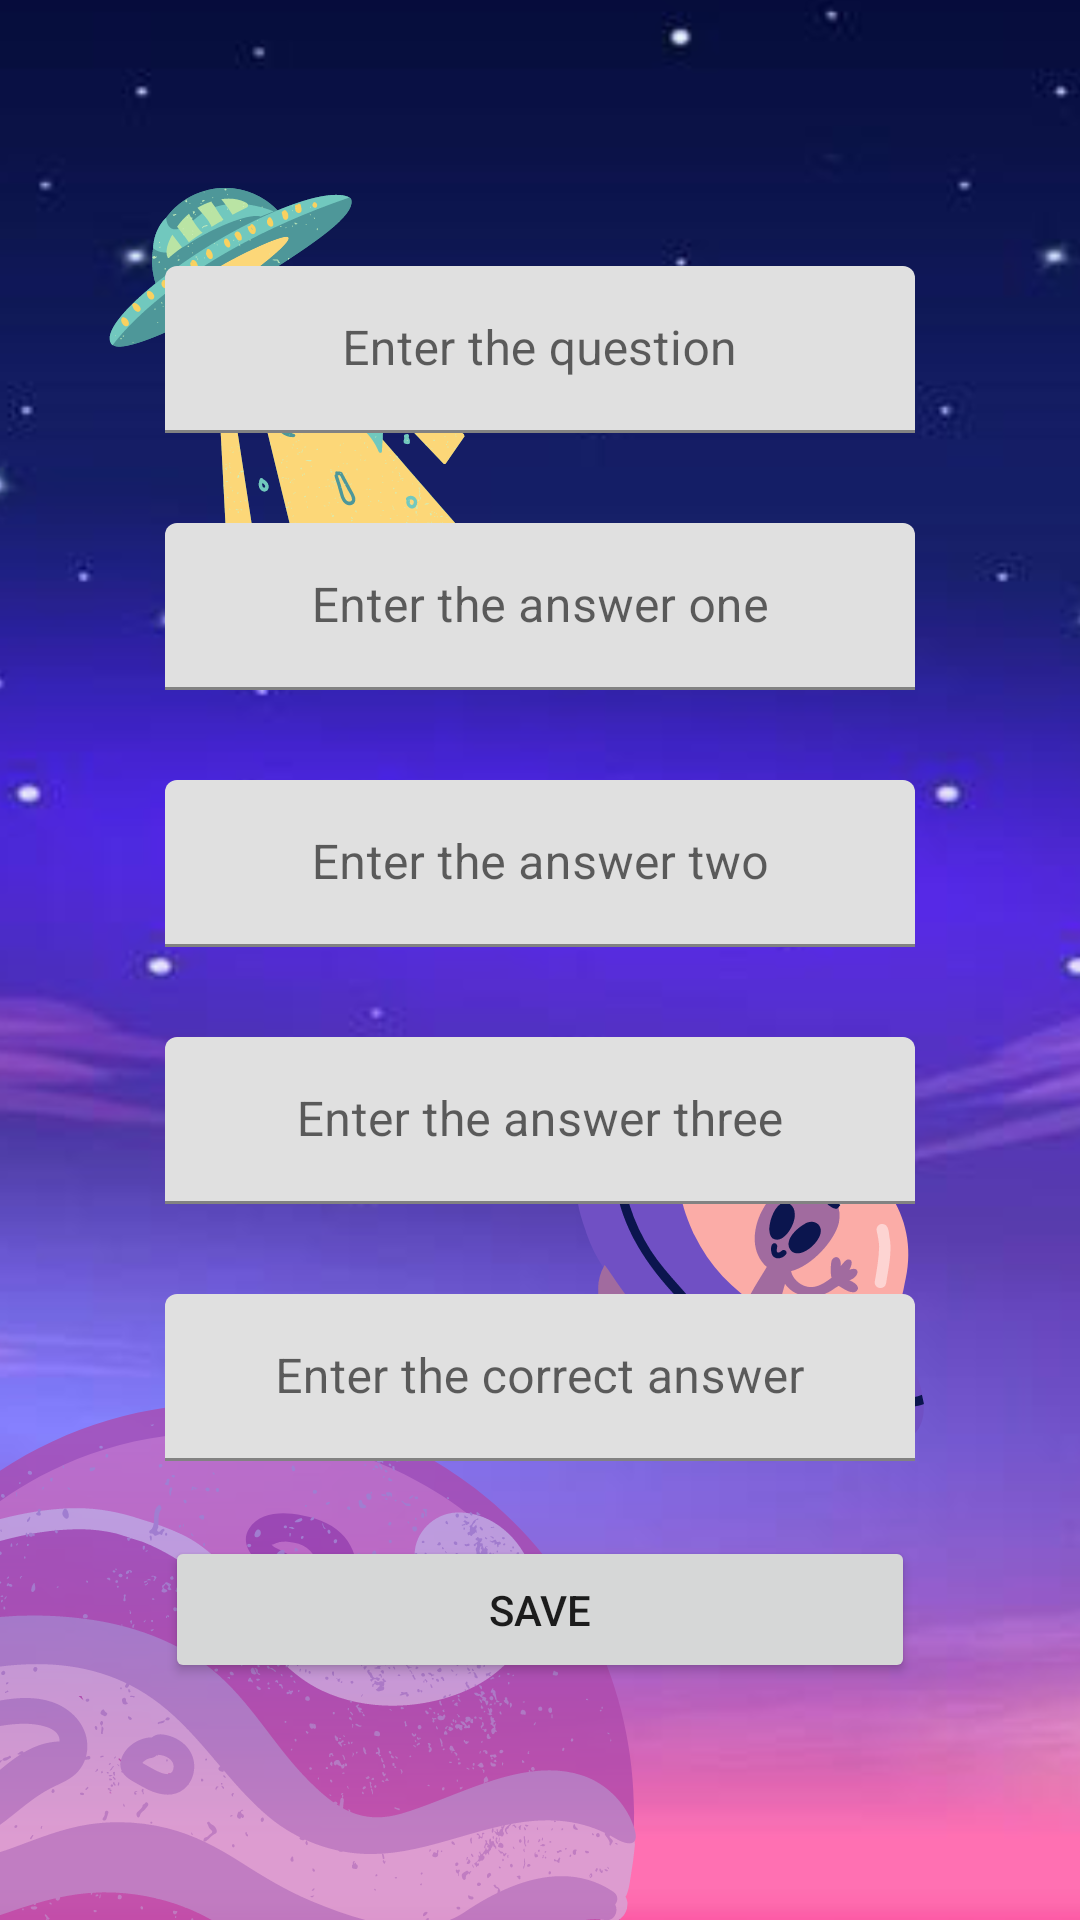

This screen was rendered from an Android layout file. Write that file and the resources it references.
<!-- AndroidManifest.xml: application theme Theme.CLYF -->
<!-- res/layout/popup_questions.xml -->
<?xml version="1.0" encoding="utf-8"?>
<LinearLayout
    xmlns:android="http://schemas.android.com/apk/res/android"
    android:layout_width="match_parent"
    android:layout_height="match_parent"
    android:gravity="center"
    android:orientation="vertical"
    android:background="@drawable/questions">

    <com.google.android.material.textfield.TextInputLayout
        android:layout_width="250dp"
        android:layout_height="wrap_content"
        android:layout_marginHorizontal="16dp"
        android:layout_marginTop="60dp">

        <com.google.android.material.textfield.TextInputEditText
            android:id="@+id/question"
            android:layout_width="match_parent"
            android:layout_height="wrap_content"
            android:hint="Enter the question"
            android:textAlignment="center"
            android:gravity="center"/>
    </com.google.android.material.textfield.TextInputLayout>

    <com.google.android.material.textfield.TextInputLayout
        android:layout_width="250dp"
        android:layout_height="wrap_content"
        android:layout_marginHorizontal="16dp"
        android:layout_marginTop="30dp">

        <com.google.android.material.textfield.TextInputEditText
            android:id="@+id/answer1"
            android:layout_width="match_parent"
            android:layout_height="wrap_content"
            android:hint="Enter the answer one"
            android:textAlignment="center"
            android:gravity="center"/>
    </com.google.android.material.textfield.TextInputLayout>

    <com.google.android.material.textfield.TextInputLayout
        android:layout_width="250dp"
        android:layout_height="wrap_content"
        android:layout_marginHorizontal="16dp"
        android:layout_marginTop="30dp">

        <com.google.android.material.textfield.TextInputEditText
            android:id="@+id/answer2"
            android:layout_width="250dp"
            android:layout_height="wrap_content"
            android:hint="Enter the answer two"
            android:textAlignment="center"
            android:gravity="center"/>
    </com.google.android.material.textfield.TextInputLayout>

    <com.google.android.material.textfield.TextInputLayout
        android:layout_width="250dp"
        android:layout_height="wrap_content"
        android:layout_marginHorizontal="16dp"
        android:layout_marginTop="30dp">

        <com.google.android.material.textfield.TextInputEditText
            android:id="@+id/answer3"
            android:layout_width="250dp"
            android:layout_height="wrap_content"
            android:hint="Enter the answer three"
            android:textAlignment="center"
            android:gravity="center"/>

    </com.google.android.material.textfield.TextInputLayout>

    <com.google.android.material.textfield.TextInputLayout
        android:layout_width="250dp"
        android:layout_height="wrap_content"
        android:layout_marginHorizontal="16dp"
        android:layout_marginTop="30dp">

        <com.google.android.material.textfield.TextInputEditText
            android:id="@+id/correctanswer"
            android:layout_width="250dp"
            android:layout_height="wrap_content"
            android:hint="Enter the correct answer"
            android:textAlignment="center"
            android:gravity="center"/>

    </com.google.android.material.textfield.TextInputLayout>

    <Button
        android:id="@+id/save2"
        android:layout_width="250dp"
        android:layout_height="wrap_content"
        android:text="save"
        android:padding="15dp"
        android:layout_marginTop="25dp"
        android:layout_marginBottom="50dp"/>


</LinearLayout>
<!-- resources referenced by this layout -->
<resources>
  <!-- drawable questions: png bitmap (drawable-v24, 422197 bytes) -->
  <style name="Theme.CLYF" parent="Theme.MaterialComponents.DayNight.NoActionBar">
          
          <item name="colorPrimary">@color/purple_500</item>
          <item name="colorPrimaryVariant">@color/purple_700</item>
          <item name="colorOnPrimary">@color/white</item>
          
          <item name="colorSecondary">@color/teal_200</item>
          <item name="colorSecondaryVariant">@color/teal_700</item>
          <item name="colorOnSecondary">@color/black</item>
          
          <item name="android:statusBarColor">?attr/colorPrimaryVariant</item>
          
      </style>
  <color name="purple_500">#FF6200EE</color>
  <color name="purple_700">#FF3700B3</color>
  <color name="white">#FFFFFFFF</color>
  <color name="teal_200">#FF03DAC5</color>
  <color name="teal_700">#FF018786</color>
  <color name="black">#FF000000</color>
</resources>
